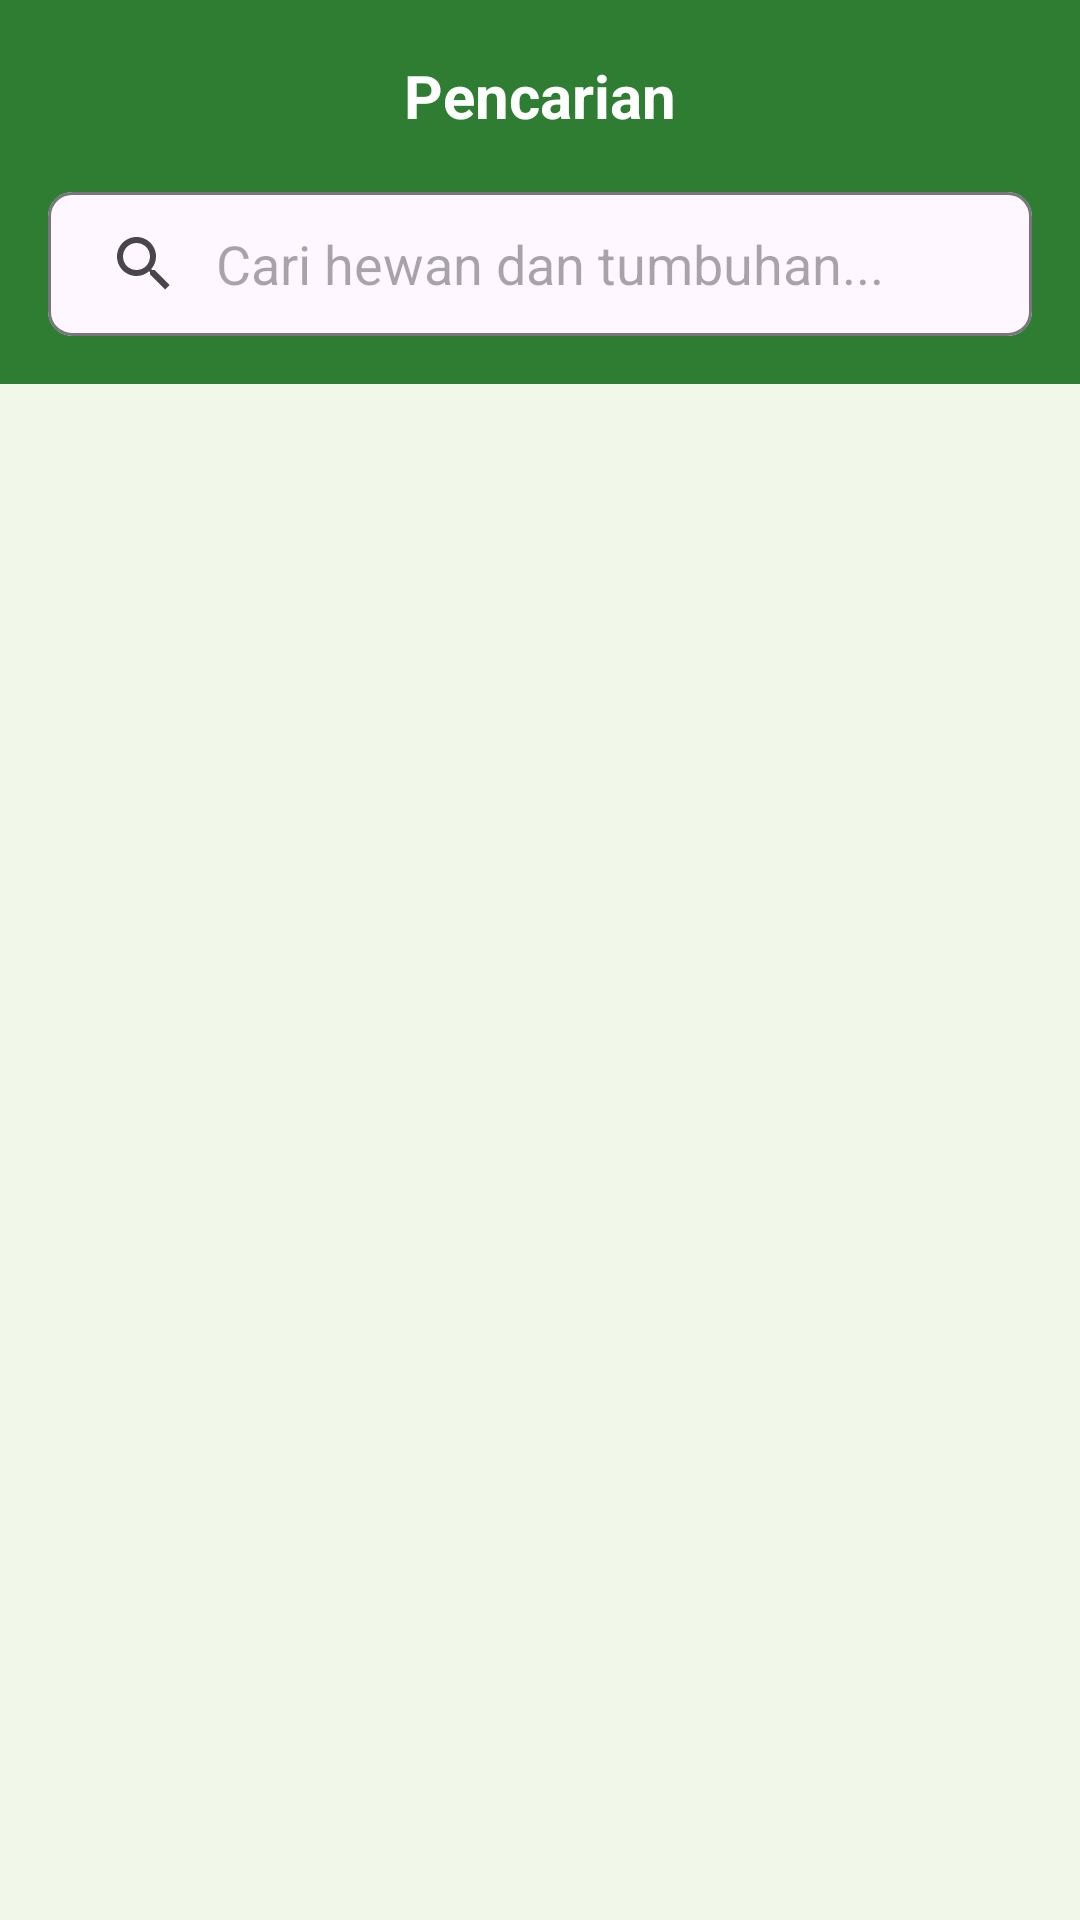

Layout XML and referenced resources for this Android screen:
<!-- AndroidManifest.xml: application theme Theme.Endemik -->
<!-- res/layout/activity_search.xml -->
<?xml version="1.0" encoding="utf-8"?>
<androidx.constraintlayout.widget.ConstraintLayout xmlns:android="http://schemas.android.com/apk/res/android"
    xmlns:app="http://schemas.android.com/apk/res-auto"
    xmlns:tools="http://schemas.android.com/tools"
    android:layout_width="match_parent"
    android:layout_height="match_parent"
    android:background="@color/background_light"
    tools:context=".activity.SearchActivity">

    <com.google.android.material.appbar.AppBarLayout
        android:id="@+id/appBarSearch"
        android:layout_width="match_parent"
        android:layout_height="wrap_content"
        android:background="@color/toolbar_color"
        app:layout_constraintTop_toTopOf="parent"
        app:liftOnScroll="false">

        <LinearLayout
            android:layout_width="match_parent"
            android:layout_height="wrap_content"
            android:orientation="vertical">

            <androidx.appcompat.widget.Toolbar
                android:id="@+id/toolbarSearch"
                android:layout_width="match_parent"
                android:layout_height="?attr/actionBarSize"
                app:navigationIcon="@drawable/ic_back"
                app:title=""
                app:titleTextColor="@android:color/transparent">

                <TextView
                    android:layout_width="wrap_content"
                    android:layout_height="wrap_content"
                    android:layout_gravity="center"
                    android:text="@string/pencarian"
                    android:textColor="@color/white"
                    android:textSize="20sp"
                    android:textStyle="bold" />
            </androidx.appcompat.widget.Toolbar>

            <com.google.android.material.card.MaterialCardView
                android:layout_width="match_parent"
                android:layout_height="wrap_content"
                android:layout_marginHorizontal="16dp"
                android:layout_marginBottom="16dp"
                app:cardCornerRadius="8dp"
                app:cardElevation="0dp"
                app:strokeWidth="1dp"
                app:strokeColor="?attr/colorOutline">

                <androidx.appcompat.widget.SearchView
                    android:id="@+id/searchView"
                    android:layout_width="match_parent"
                    android:layout_height="wrap_content"
                    app:iconifiedByDefault="false"
                    app:queryBackground="@android:color/transparent"
                    app:queryHint="@string/search_hint"
                    app:closeIcon="@drawable/ic_remove" />
            </com.google.android.material.card.MaterialCardView>
        </LinearLayout>
    </com.google.android.material.appbar.AppBarLayout>

    <androidx.recyclerview.widget.RecyclerView
        android:id="@+id/rvSearch"
        android:layout_width="match_parent"
        android:layout_height="0dp"
        app:layout_constraintBottom_toBottomOf="parent"
        app:layout_constraintTop_toBottomOf="@+id/appBarSearch" />

</androidx.constraintlayout.widget.ConstraintLayout>
<!-- resources referenced by this layout -->
<resources>
  <color name="background_light">#F1F8E9</color>
  <color name="toolbar_color">@color/primary_green</color>
  <color name="white">#FFFFFFFF</color>
  <!-- drawable ic_remove (drawable) -->
  <?xml version="1.0" encoding="utf-8"?>
  <vector xmlns:android="http://schemas.android.com/apk/res/android"
      android:width="24dp"
      android:height="24dp"
      android:viewportWidth="960"
      android:viewportHeight="960">
    <path
        android:pathData="m336,680 l144,-144 144,144 56,-56 -144,-144 144,-144 -56,-56 -144,144 -144,-144 -56,56 144,144 -144,144 56,56ZM480,880q-83,0 -156,-31.5T197,763q-54,-54 -85.5,-127T80,480q0,-83 31.5,-156T197,197q54,-54 127,-85.5T480,80q83,0 156,31.5T763,197q54,54 85.5,127T880,480q0,83 -31.5,156T763,763q-54,54 -127,85.5T480,880ZM480,800q134,0 227,-93t93,-227q0,-134 -93,-227t-227,-93q-134,0 -227,93t-93,227q0,134 93,227t227,93ZM480,480Z"
        android:fillColor="@color/icon_color"/>
  </vector>
  <string name="pencarian">Pencarian</string>
  <string name="search_hint">Cari hewan dan tumbuhan...</string>
  <style name="Theme.Endemik" parent="Base.Theme.Endemik" />
  <color name="primary_green">#2E7D32</color>
  <color name="icon_color">#000000</color>
  <style name="Base.Theme.Endemik" parent="Theme.Material3.DayNight.NoActionBar">
          <item name="colorPrimary">@color/primary_green</item>
          <item name="colorPrimaryVariant">@color/primary_green_dark</item>
          <item name="colorOnPrimary">@color/white</item>
          <item name="colorSecondary">@color/secondary_green</item>
          <item name="android:windowBackground">@color/background_light</item>
          <item name="android:statusBarColor">@color/primary_green_dark</item>
          <item name="android:windowActivityTransitions">true</item>
      </style>
  <color name="primary_green_dark">#005005</color>
  <color name="secondary_green">#8BC34A</color>
</resources>
